Dataset: data (GitHub, Navarro45/Projeto-Transformador-1). Classes: galaxy, quasar, star.

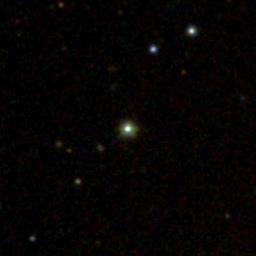
Label: star

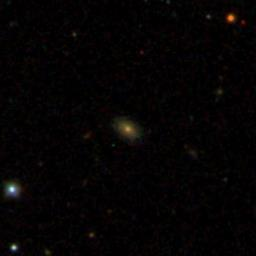
Label: galaxy

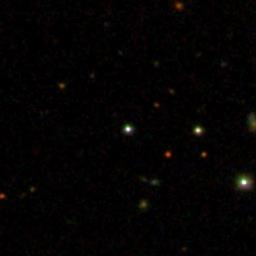
Label: star

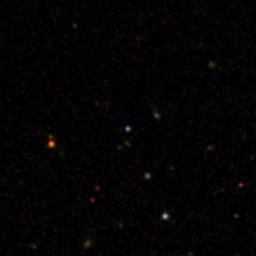
Label: quasar

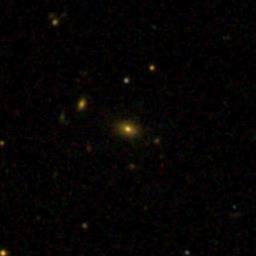
Label: galaxy

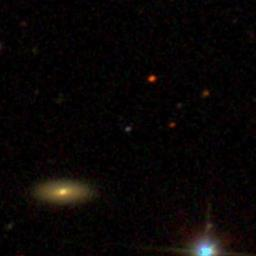
Label: quasar
